3-way image classification set "bali-3" from GitHub (realtechsupport/c-plus-r); label vocabulary: aroid, cacao, passiflora.

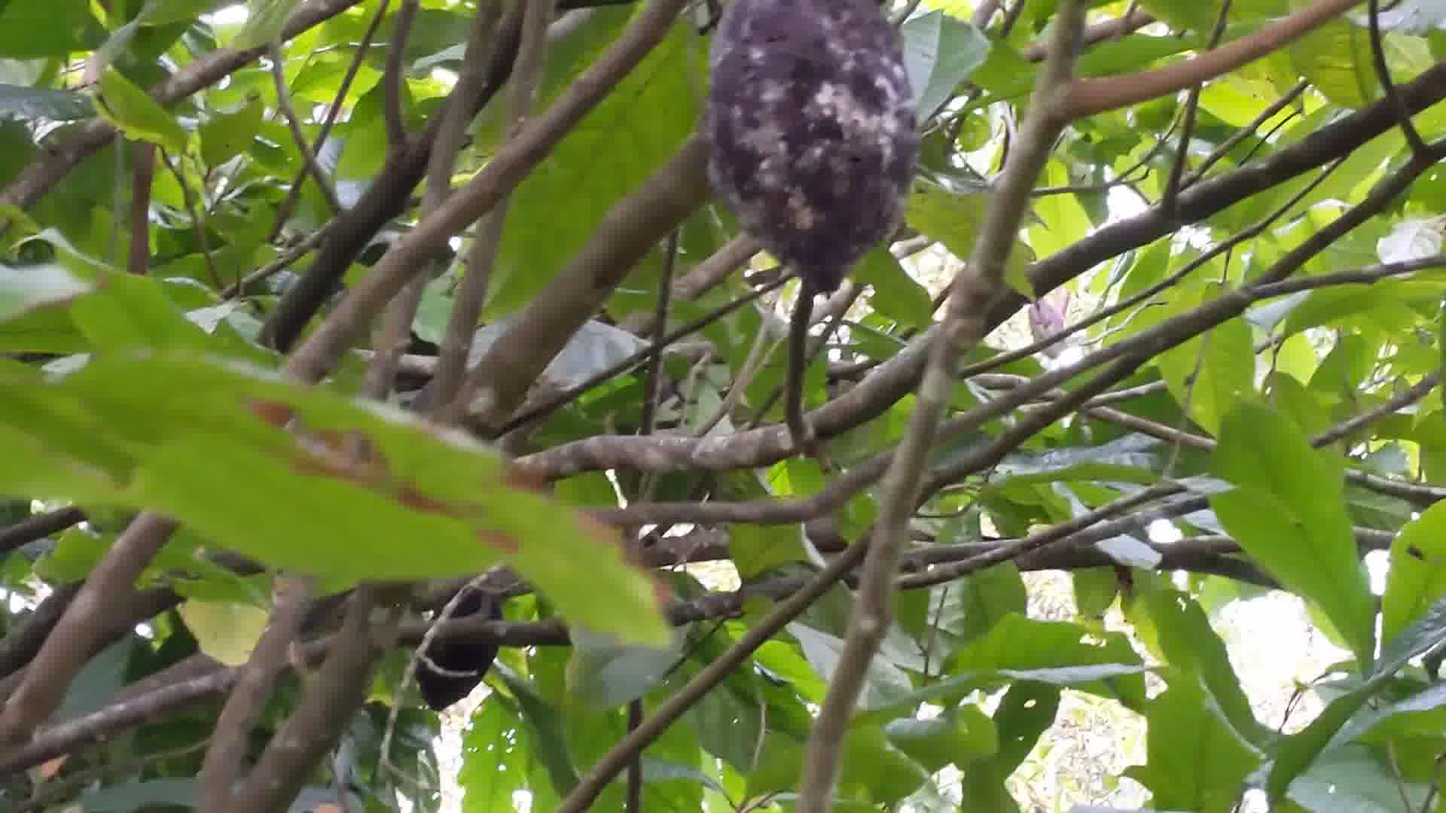
Label: cacao

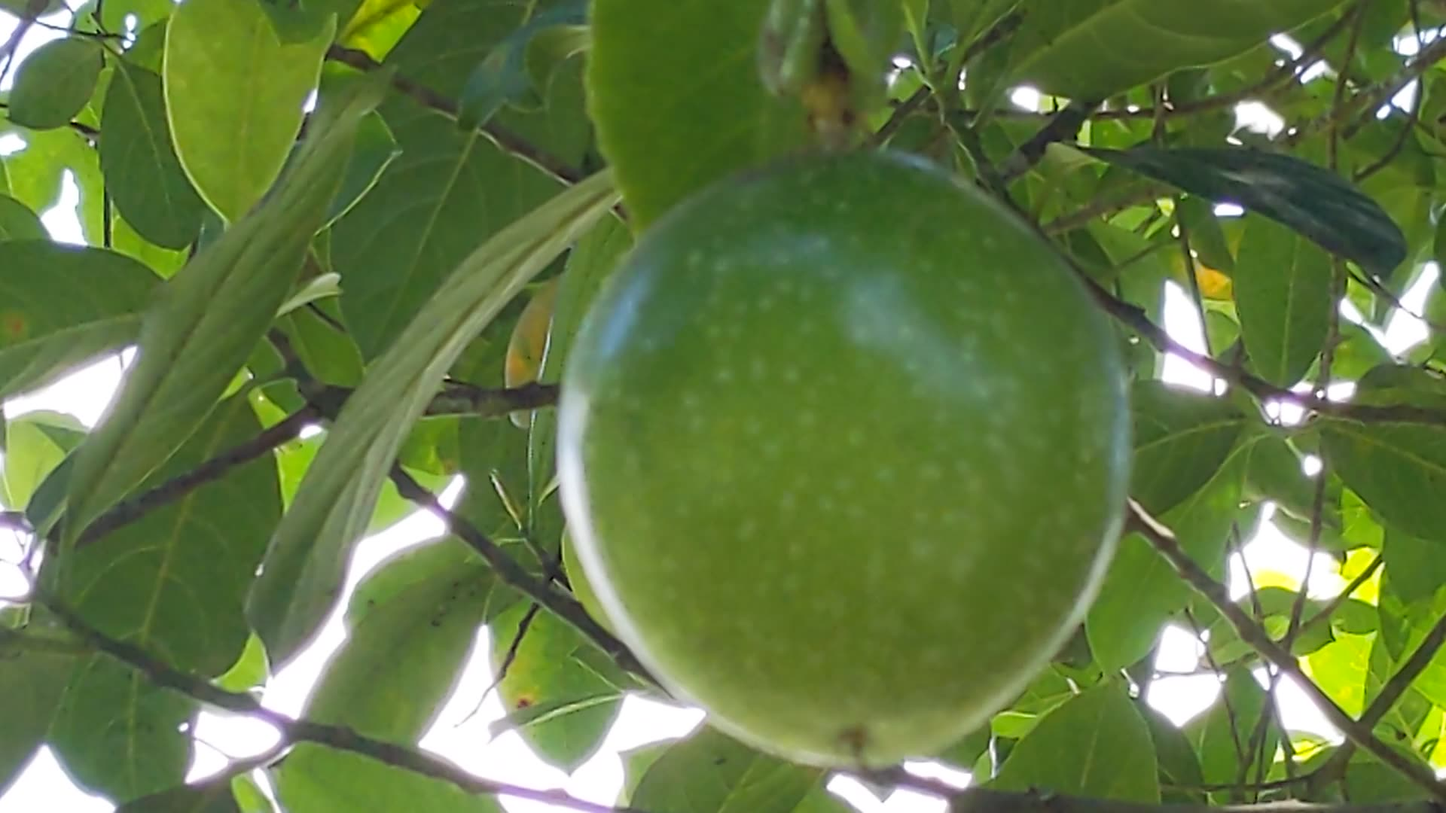
Label: passiflora

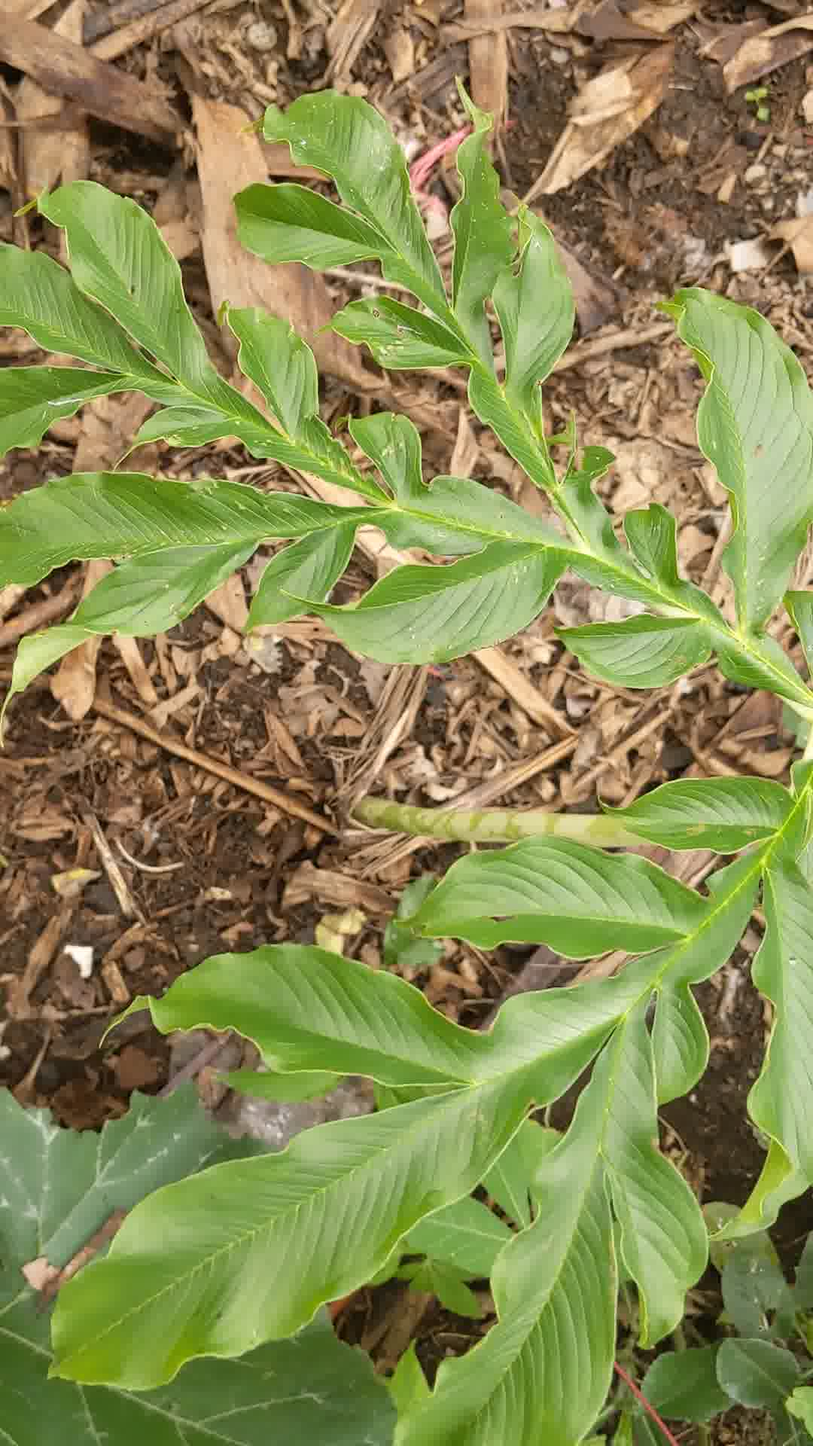
Label: aroid

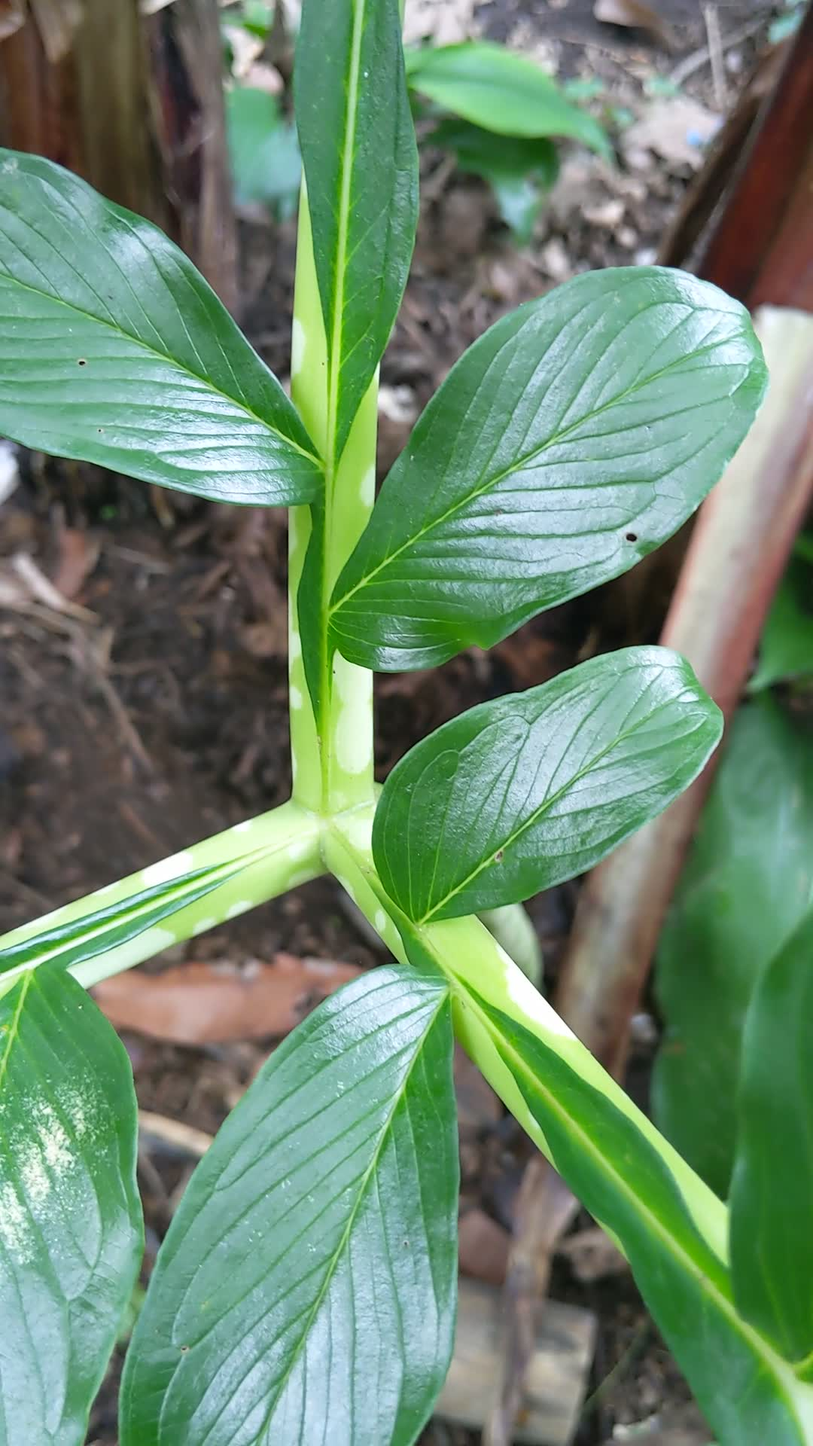
Label: aroid

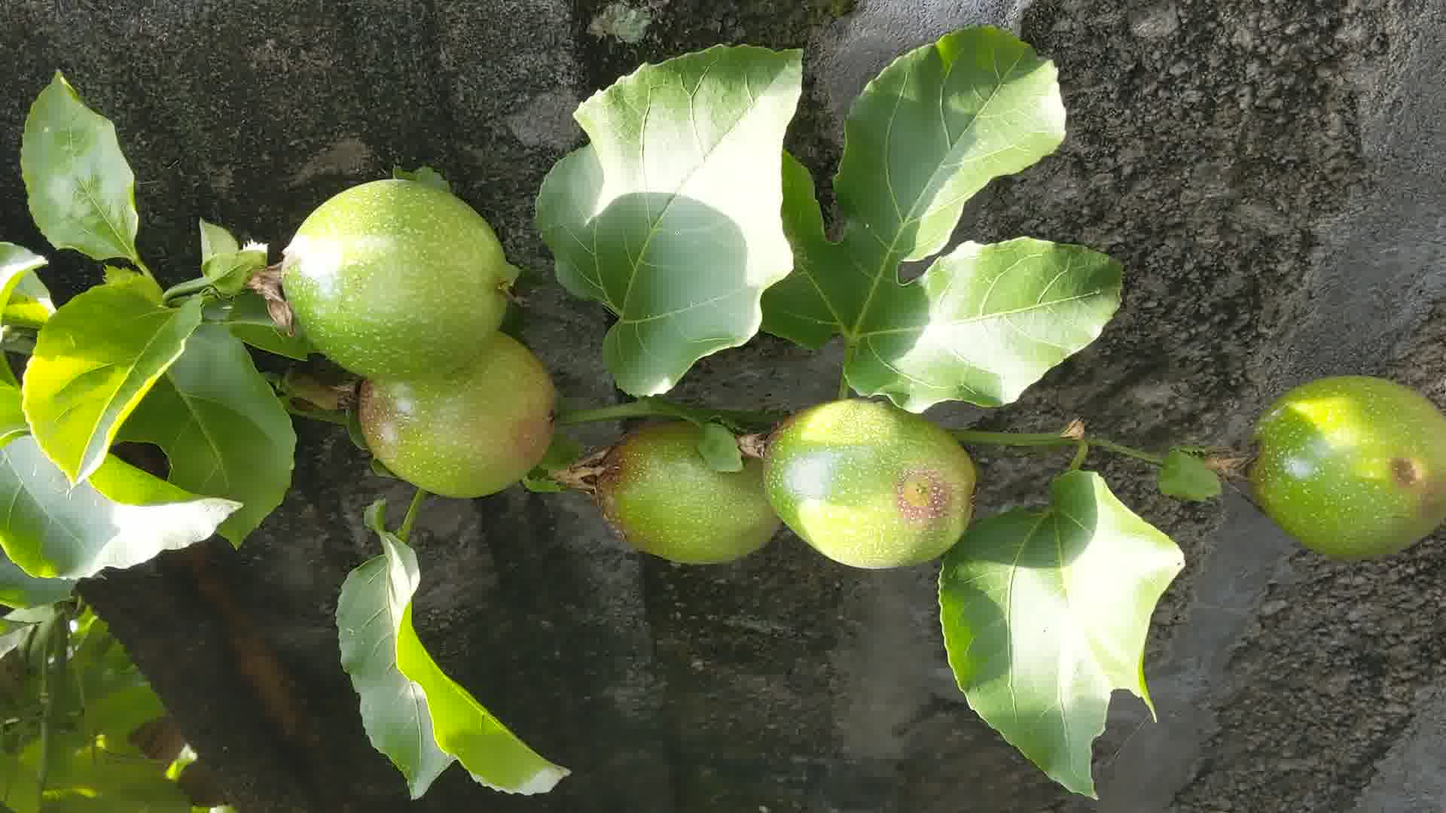
Label: passiflora

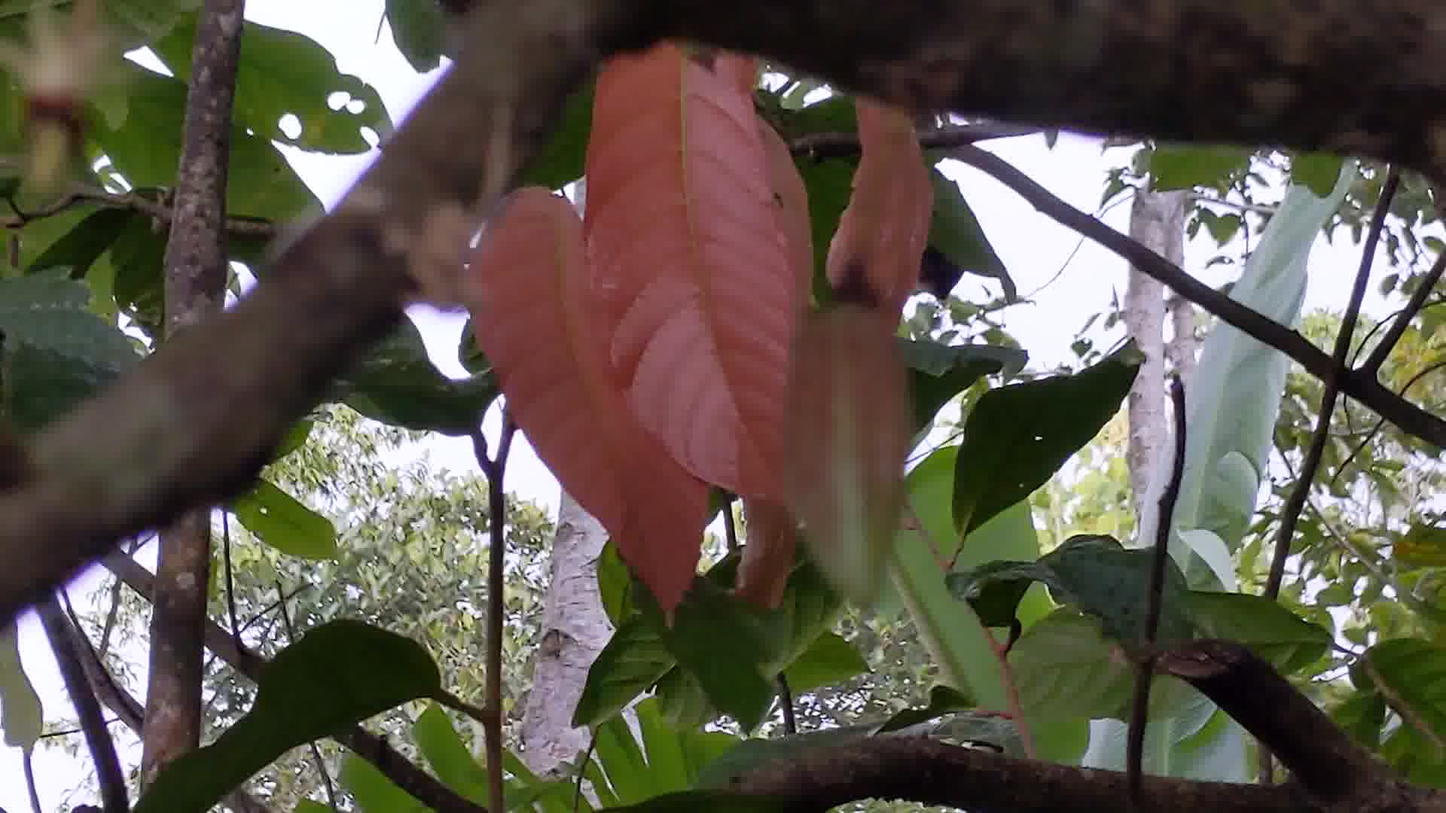
Label: cacao
